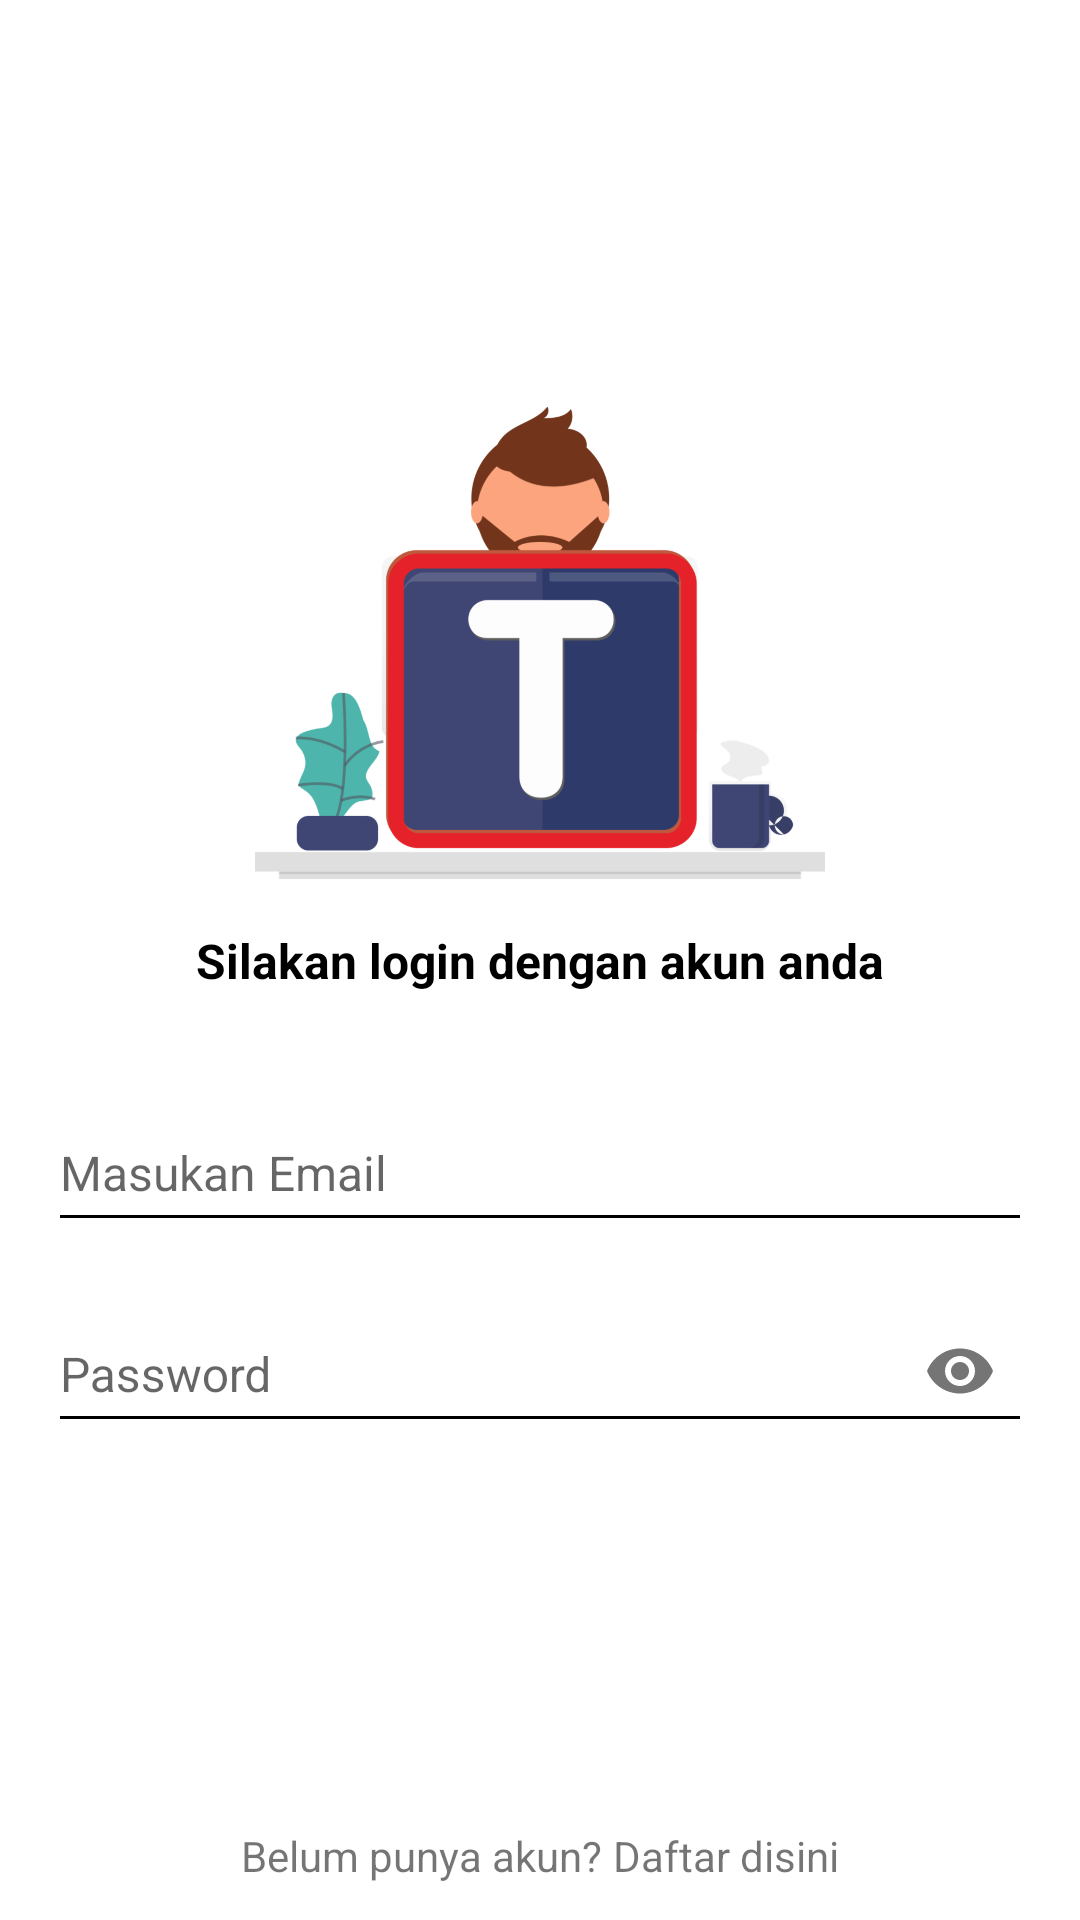

Write the Android layout XML for this screen, with the resource values it uses.
<!-- AndroidManifest.xml: application theme AppTheme -->
<!-- res/layout/activity_login.xml -->
<?xml version="1.0" encoding="utf-8"?>
<androidx.constraintlayout.widget.ConstraintLayout
        xmlns:android="http://schemas.android.com/apk/res/android"
        xmlns:tools="http://schemas.android.com/tools"
        xmlns:app="http://schemas.android.com/apk/res-auto"
        android:layout_width="match_parent"
        android:layout_height="match_parent"
        android:background="@color/white"
        tools:context=".view.ui.LoginActivity">

    <androidx.appcompat.widget.AppCompatImageView
            android:id="@+id/img_logo"
            android:layout_width="190dp"
            android:layout_height="190dp"
            app:srcCompat="@drawable/logo_tungguin_desainer"
            app:layout_constraintEnd_toEndOf="parent"
            app:layout_constraintStart_toStartOf="parent"
            app:layout_constraintBottom_toTopOf="@+id/tv_text_one"/>

    <com.google.android.material.textfield.TextInputLayout
            android:id="@+id/email_layout"
            android:layout_width="0dp"
            android:layout_height="wrap_content"
            android:layout_marginEnd="@dimen/layout_margin"
            android:layout_marginStart="@dimen/layout_margin"
            android:layout_marginTop="@dimen/very_big_size_margin"
            app:passwordToggleEnabled="true"
            app:passwordToggleDrawable="@drawable/icon_selector"
            app:layout_constraintEnd_toEndOf="parent"
            app:layout_constraintStart_toStartOf="parent"
            app:layout_constraintTop_toBottomOf="@+id/tv_text_one">

        <com.google.android.material.textfield.TextInputEditText
                android:id="@+id/input_email"
                android:layout_width="match_parent"
                android:layout_height="match_parent"
                android:hint="@string/input_email"
                android:autofillHints="@string/input_email"
                android:textSize="16sp"
                android:inputType="textEmailAddress"
                tools:targetApi="o"/>

    </com.google.android.material.textfield.TextInputLayout>

    <com.google.android.material.textfield.TextInputLayout
            android:id="@+id/password_layout"
            android:layout_width="0dp"
            android:layout_height="wrap_content"
            android:layout_marginEnd="@dimen/layout_margin"
            android:layout_marginStart="@dimen/layout_margin"
            android:layout_marginTop="@dimen/normal_size_margin"
            app:passwordToggleEnabled="true"
            app:passwordToggleTint="#757575"
            app:passwordToggleDrawable="@drawable/icon_selector"
            app:layout_constraintEnd_toEndOf="parent"
            app:layout_constraintStart_toStartOf="parent"
            app:layout_constraintTop_toBottomOf="@+id/email_layout">

        <com.google.android.material.textfield.TextInputEditText
                android:id="@+id/input_password"
                android:layout_width="match_parent"
                android:layout_height="match_parent"
                android:hint="@string/input_password"
                android:textSize="16sp"
                android:inputType="textPassword"/>

    </com.google.android.material.textfield.TextInputLayout>

    <Button
            android:id="@+id/btn_login"
            android:layout_width="match_parent"
            android:layout_height="wrap_content"
            android:layout_marginTop="@dimen/normal_size_margin"
            android:layout_marginStart="@dimen/layout_margin"
            android:layout_marginEnd="@dimen/layout_margin"
            android:background="@drawable/btn_primary_round_hover"
            android:text="@string/login"
            android:textStyle="bold"
            android:textColor="@color/white"
            android:textAllCaps="true"
            android:elevation="6dp"
            app:layout_constraintEnd_toEndOf="parent"
            app:layout_constraintStart_toStartOf="parent"
            app:layout_constraintHorizontal_bias="0.0"
            app:layout_constraintTop_toBottomOf="@+id/password_layout"
            tools:targetApi="lollipop"/>

    <ProgressBar
            android:id="@+id/progress_bar"
            android:layout_width="wrap_content"
            android:layout_height="wrap_content"
            android:layout_marginBottom="@dimen/normal_size_margin"
            android:visibility="gone"
            app:layout_constraintEnd_toEndOf="parent"
            app:layout_constraintStart_toStartOf="parent"
            app:layout_constraintTop_toTopOf="parent"
            app:layout_constraintBottom_toBottomOf="parent"/>

    <FrameLayout
            android:id="@+id/shadow"
            android:layout_width="match_parent"
            android:layout_height="match_parent"
            android:background="#4B7B7B7B"
            android:visibility="gone"
            app:layout_constraintEnd_toEndOf="parent"
            app:layout_constraintStart_toStartOf="parent"
            app:layout_constraintTop_toTopOf="parent"
            app:layout_constraintBottom_toBottomOf="parent"/>

    <TextView
            android:id="@+id/tv_text_one"
            android:layout_width="0dp"
            android:layout_height="wrap_content"
            android:layout_marginEnd="@dimen/layout_margin"
            android:layout_marginStart="@dimen/layout_margin"
            android:text="@string/text_login_activity"
            android:textColor="@color/black"
            android:gravity="center"
            android:textSize="16sp"
            android:textStyle="bold"
            app:layout_constraintEnd_toEndOf="parent"
            app:layout_constraintStart_toStartOf="parent"
            app:layout_constraintTop_toTopOf="parent"
            app:layout_constraintBottom_toBottomOf="parent"/>

    <LinearLayout
            android:layout_width="match_parent"
            android:layout_height="wrap_content"
            android:layout_marginBottom="12dp"
            android:layout_marginEnd="@dimen/layout_margin"
            android:layout_marginStart="@dimen/layout_margin"
            android:gravity="center"
            android:orientation="horizontal"
            app:layout_constraintBottom_toBottomOf="parent"
            app:layout_constraintStart_toStartOf="parent"
            app:layout_constraintEnd_toEndOf="parent">

        <TextView
                android:id="@+id/tv_text_two"
                android:text="@string/text_no_have_account"
                android:layout_width="wrap_content"
                android:layout_height="wrap_content"
                android:gravity="end"/>

        <TextView
                android:id="@+id/tv_register"
                android:text="@string/text_register_now"
                android:layout_width="wrap_content"
                android:layout_height="wrap_content"
                android:layout_marginStart="@dimen/small_size_margin"
                android:layout_marginLeft="@dimen/small_size_margin"
                android:textColor="@color/azure.primary_dark"/>

    </LinearLayout>

</androidx.constraintlayout.widget.ConstraintLayout>
<!-- resources referenced by this layout -->
<resources>
  <dimen name="layout_margin">16dp</dimen>
  <dimen name="normal_size_margin">8dp</dimen>
  <dimen name="small_size_margin">4dp</dimen>
  <dimen name="very_big_size_margin">24dp</dimen>
  <!-- drawable logo_tungguin_desainer: png bitmap (drawable-hdpi, 54736 bytes) -->
  <string name="input_email">Masukan Email</string>
  <string name="input_password">Password</string>
  <string name="login">Login</string>
  <string name="text_login_activity">Silakan login dengan akun anda</string>
  <string name="text_no_have_account">Belum punya akun?</string>
  <string name="text_register_now">Daftar disini</string>
  <style name="AppTheme" parent="Theme.AppCompat.Light.NoActionBar">
          
          <item name="colorPrimary">@color/colorWhite</item>
          <item name="colorPrimaryDark">@color/colorPrimaryDark</item>
          <item name="android:colorForeground">@android:color/white</item>
          <item name="android:textColorPrimaryInverse">@android:color/white</item>
          <item name="android:textColorSecondary">@android:color/black</item>
          <item name="android:textColorSecondaryInverse">@android:color/black</item>
          <item name="android:textColorPrimary">@android:color/black</item>
      </style>
  <color name="colorWhite">#FFFFFF</color>
  <color name="colorPrimaryDark">#202450</color>
  <!-- not gathered from this repository: default colours our renderer supplied (Android Studio template values) -->
  <color name="black">#FF000000</color>
  <color name="white">#FFFFFFFF</color>
</resources>
